Image classification data set "dataset_processed" (Ptuyizere/Formative2_ML_G9_Preprocess on GitHub). Class labels (2): parasitized, uninfected.

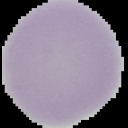
Label: uninfected

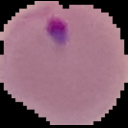
Label: parasitized

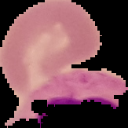
Label: uninfected

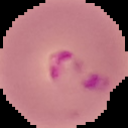
Label: parasitized

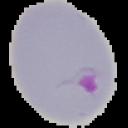
Label: parasitized

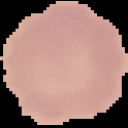
Label: uninfected
